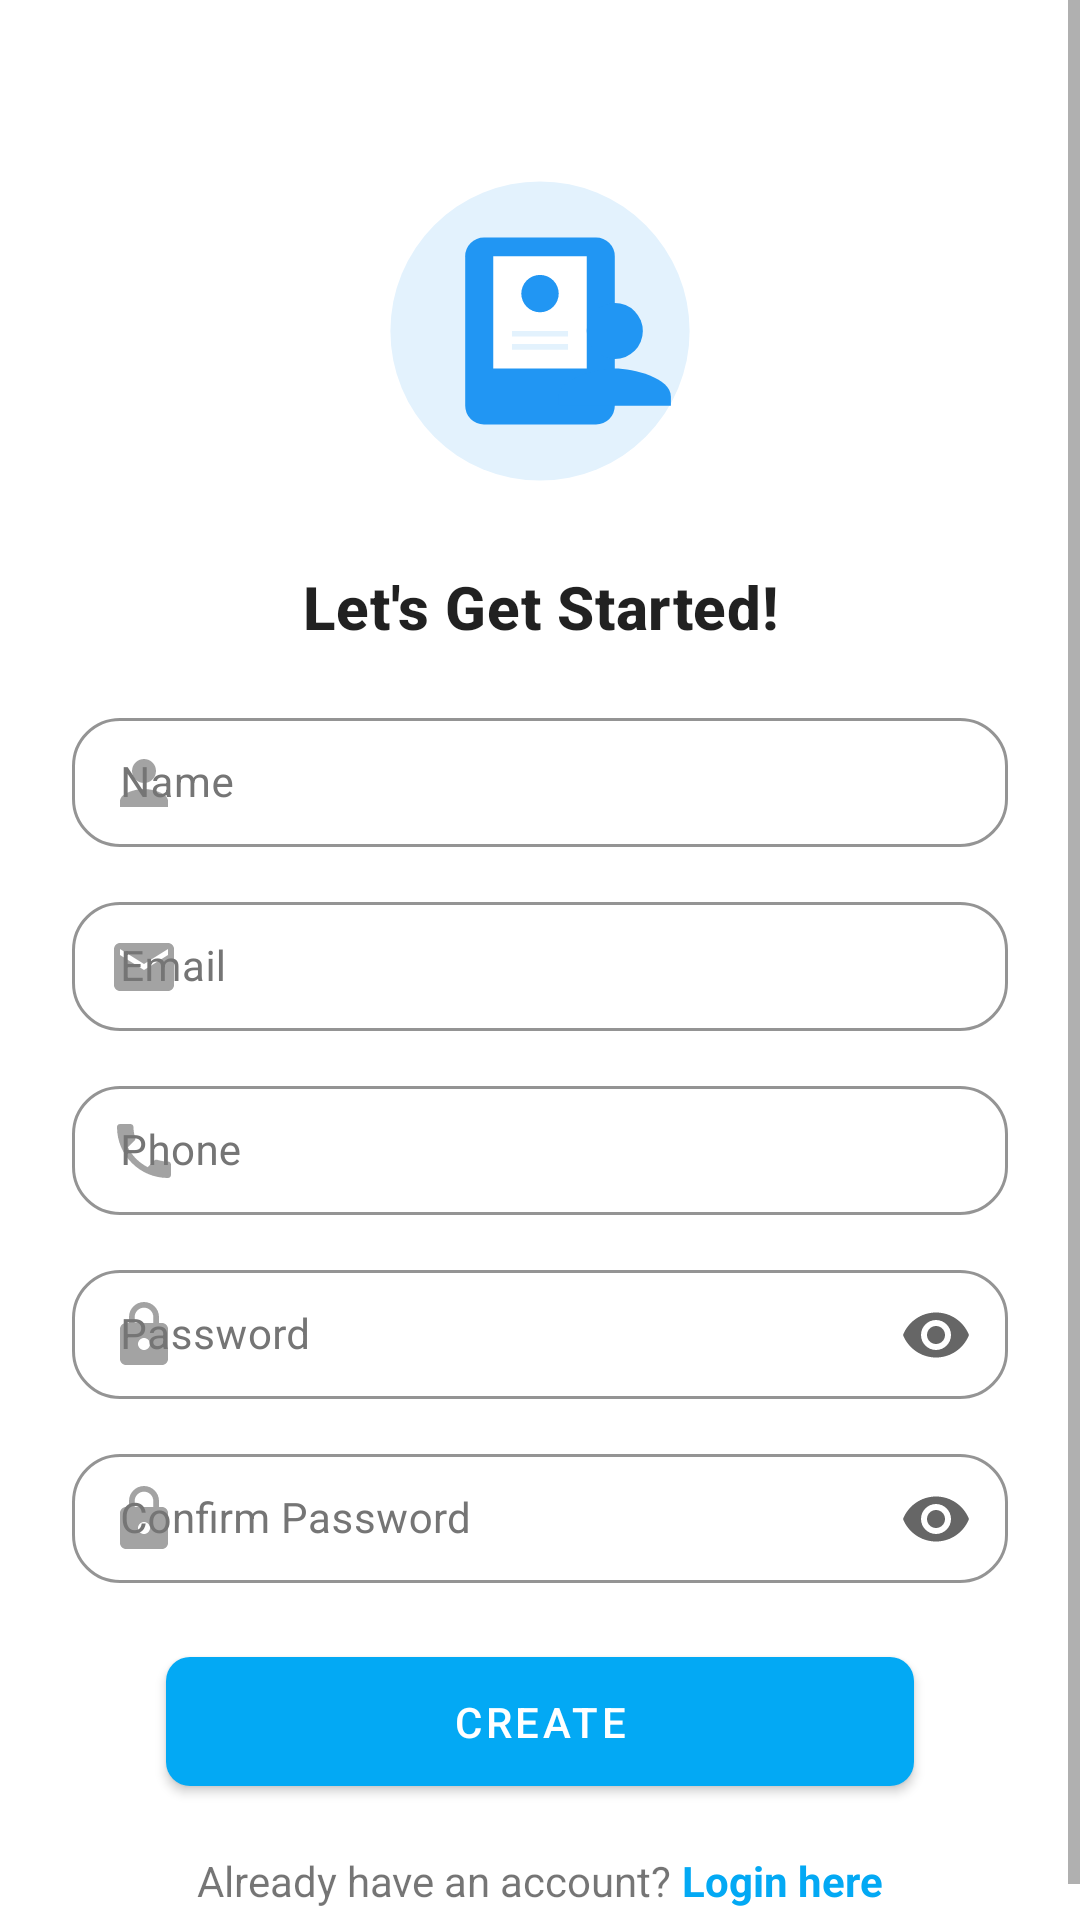

Here is an Android app screen rendered from its layout file. Give the layout XML and the strings, colors and styles it references.
<!-- AndroidManifest.xml: application theme Theme.App -->
<!-- res/layout/fragment_signup.xml -->
<?xml version="1.0" encoding="utf-8"?>
<ScrollView xmlns:android="http://schemas.android.com/apk/res/android"
    xmlns:app="http://schemas.android.com/apk/res-auto"
    android:layout_width="match_parent"
    android:layout_height="match_parent"
    android:fillViewport="true"
    android:background="@android:color/white">

    <androidx.constraintlayout.widget.ConstraintLayout
        android:layout_width="match_parent"
        android:layout_height="wrap_content"
        android:paddingHorizontal="@dimen/screen_horizontal_margin"
        android:paddingTop="@dimen/screen_vertical_margin"
        android:paddingBottom="@dimen/screen_vertical_margin">

        <ImageButton
            android:id="@+id/backButton"
            android:layout_width="@dimen/icon_size"
            android:layout_height="@dimen/icon_size"
            android:background="?attr/selectableItemBackgroundBorderless"
            android:src="@drawable/ic_arrow_back"
            app:layout_constraintStart_toStartOf="parent"
            app:layout_constraintTop_toTopOf="parent"
            app:tint="?android:textColorPrimary" />

        <ImageView
            android:id="@+id/illustrationImage"
            android:layout_width="0dp"
            android:layout_height="0dp"
            android:layout_marginTop="@dimen/spacing_small"
            app:layout_constraintWidth_percent="0.4"
            app:layout_constraintDimensionRatio="1:1"
            app:layout_constraintTop_toBottomOf="@id/backButton"
            app:layout_constraintStart_toStartOf="parent"
            app:layout_constraintEnd_toEndOf="parent"
            android:src="@drawable/christmas_illustration"
            android:contentDescription="Christmas illustration" />

        <TextView
            android:id="@+id/titleText"
            android:layout_width="wrap_content"
            android:layout_height="wrap_content"
            android:layout_marginTop="@dimen/spacing_medium"
            android:text="Let's Get Started!"
            android:textAlignment="center"
            android:textAppearance="@style/TextAppearance.MaterialComponents.Headline6"
            android:textStyle="bold"
            app:layout_constraintTop_toBottomOf="@id/illustrationImage"
            app:layout_constraintStart_toStartOf="parent"
            app:layout_constraintEnd_toEndOf="parent" />

        <androidx.constraintlayout.widget.ConstraintLayout
            android:id="@+id/formContainer"
            android:layout_width="match_parent"
            android:layout_height="wrap_content"
            android:layout_marginTop="@dimen/spacing_medium"
            app:layout_constraintTop_toBottomOf="@id/titleText">

            <com.google.android.material.textfield.TextInputLayout
                android:id="@+id/nameLayout"
                style="@style/Widget.Lingomia.TextInputLayout"
                android:layout_width="match_parent"
                android:layout_height="wrap_content"
                app:layout_constraintTop_toTopOf="parent"
                app:startIconDrawable="@drawable/ic_person"
                android:hint="Name">

                <com.google.android.material.textfield.TextInputEditText
                    android:id="@+id/nameInput"
                    style="@style/Widget.Lingomia.TextInputEditText.Compact"
                    android:layout_width="match_parent"
                    android:layout_height="wrap_content"
                    android:inputType="textPersonName" />

            </com.google.android.material.textfield.TextInputLayout>

            <com.google.android.material.textfield.TextInputLayout
                android:id="@+id/emailLayout"
                style="@style/Widget.Lingomia.TextInputLayout"
                android:layout_width="match_parent"
                android:layout_height="wrap_content"
                android:layout_marginTop="@dimen/spacing_small"
                app:layout_constraintTop_toBottomOf="@id/nameLayout"
                app:startIconDrawable="@drawable/ic_email"
                android:hint="Email">

                <com.google.android.material.textfield.TextInputEditText
                    android:id="@+id/emailInput"
                    style="@style/Widget.Lingomia.TextInputEditText.Compact"
                    android:layout_width="match_parent"
                    android:layout_height="wrap_content"
                    android:inputType="textEmailAddress" />

            </com.google.android.material.textfield.TextInputLayout>

            <com.google.android.material.textfield.TextInputLayout
                android:id="@+id/phoneLayout"
                style="@style/Widget.Lingomia.TextInputLayout"
                android:layout_width="match_parent"
                android:layout_height="wrap_content"
                android:layout_marginTop="@dimen/spacing_small"
                app:layout_constraintTop_toBottomOf="@id/emailLayout"
                app:startIconDrawable="@drawable/ic_phone"
                android:hint="Phone">

                <com.google.android.material.textfield.TextInputEditText
                    android:id="@+id/phoneInput"
                    style="@style/Widget.Lingomia.TextInputEditText.Compact"
                    android:layout_width="match_parent"
                    android:layout_height="wrap_content"
                    android:inputType="phone" />

            </com.google.android.material.textfield.TextInputLayout>

            <com.google.android.material.textfield.TextInputLayout
                android:id="@+id/passwordLayout"
                style="@style/Widget.Lingomia.TextInputLayout"
                android:layout_width="match_parent"
                android:layout_height="wrap_content"
                android:layout_marginTop="@dimen/spacing_small"
                app:layout_constraintTop_toBottomOf="@id/phoneLayout"
                app:startIconDrawable="@drawable/ic_lock"
                app:endIconMode="password_toggle"
                android:hint="Password">

                <com.google.android.material.textfield.TextInputEditText
                    android:id="@+id/passwordInput"
                    style="@style/Widget.Lingomia.TextInputEditText.Compact"
                    android:layout_width="match_parent"
                    android:layout_height="wrap_content"
                    android:inputType="textPassword" />

            </com.google.android.material.textfield.TextInputLayout>

            <com.google.android.material.textfield.TextInputLayout
                android:id="@+id/confirmPasswordLayout"
                style="@style/Widget.Lingomia.TextInputLayout"
                android:layout_width="match_parent"
                android:layout_height="wrap_content"
                android:layout_marginTop="@dimen/spacing_small"
                app:layout_constraintTop_toBottomOf="@id/passwordLayout"
                app:startIconDrawable="@drawable/ic_lock"
                app:endIconMode="password_toggle"
                android:hint="Confirm Password">

                <com.google.android.material.textfield.TextInputEditText
                    android:id="@+id/confirmPasswordInput"
                    style="@style/Widget.Lingomia.TextInputEditText.Compact"
                    android:layout_width="match_parent"
                    android:layout_height="wrap_content"
                    android:inputType="textPassword" />

            </com.google.android.material.textfield.TextInputLayout>

        </androidx.constraintlayout.widget.ConstraintLayout>

        <com.google.android.material.button.MaterialButton
            android:id="@+id/createButton"
            style="@style/Widget.Lingomia.Button.Compact"
            android:layout_width="0dp"
            android:layout_height="wrap_content"
            android:layout_marginTop="@dimen/spacing_medium"
            app:layout_constraintWidth_percent="0.8"
            app:layout_constraintTop_toBottomOf="@id/formContainer"
            app:layout_constraintStart_toStartOf="parent"
            app:layout_constraintEnd_toEndOf="parent"
            android:text="CREATE" />

        <TextView
            android:id="@+id/loginText"
            android:layout_width="wrap_content"
            android:layout_height="wrap_content"
            android:layout_marginTop="@dimen/spacing_medium"
            app:layout_constraintTop_toBottomOf="@id/createButton"
            app:layout_constraintStart_toStartOf="parent"
            app:layout_constraintEnd_toStartOf="@id/loginButton"
            app:layout_constraintHorizontal_chainStyle="packed"
            android:text="Already have an account? " />

        <TextView
            android:id="@+id/loginButton"
            android:layout_width="wrap_content"
            android:layout_height="wrap_content"
            app:layout_constraintTop_toTopOf="@id/loginText"
            app:layout_constraintStart_toEndOf="@id/loginText"
            app:layout_constraintEnd_toEndOf="parent"
            android:text="Login here"
            android:textColor="@color/blue_500"
            android:textStyle="bold" />

        <ProgressBar
            android:id="@+id/progressBar"
            android:layout_width="wrap_content"
            android:layout_height="wrap_content"
            android:visibility="gone"
            app:layout_constraintTop_toTopOf="parent"
            app:layout_constraintBottom_toBottomOf="parent"
            app:layout_constraintStart_toStartOf="parent"
            app:layout_constraintEnd_toEndOf="parent" />

    </androidx.constraintlayout.widget.ConstraintLayout>
</ScrollView>
<!-- resources referenced by this layout -->
<resources>
  <color name="blue_500">#03A9F4</color>
  <dimen name="icon_size">24dp</dimen>
  <dimen name="screen_horizontal_margin">24dp</dimen>
  <dimen name="screen_vertical_margin">16dp</dimen>
  <dimen name="spacing_medium">16dp</dimen>
  <dimen name="spacing_small">8dp</dimen>
  <!-- drawable ic_email (drawable) -->
  <?xml version="1.0" encoding="utf-8"?>
  <vector xmlns:android="http://schemas.android.com/apk/res/android"
      android:width="24dp"
      android:height="24dp"
      android:viewportWidth="24"
      android:viewportHeight="24">
      <path
          android:fillColor="?android:textColorSecondary"
          android:pathData="M20,4L4,4c-1.1,0 -1.99,0.9 -1.99,2L2,18c0,1.1 0.9,2 2,2h16c1.1,0 2,-0.9 2,-2L22,6c0,-1.1 -0.9,-2 -2,-2zM20,8l-8,5 -8,-5L4,6l8,5 8,-5v2z"/>
  </vector>
  <!-- drawable ic_lock (drawable) -->
  <?xml version="1.0" encoding="utf-8"?>
  <vector xmlns:android="http://schemas.android.com/apk/res/android"
      android:width="24dp"
      android:height="24dp"
      android:viewportWidth="24"
      android:viewportHeight="24">
      <path
          android:fillColor="?android:textColorSecondary"
          android:pathData="M18,8h-1L17,6c0,-2.76 -2.24,-5 -5,-5S7,3.24 7,6v2L6,8c-1.1,0 -2,0.9 -2,2v10c0,1.1 0.9,2 2,2h12c1.1,0 2,-0.9 2,-2L20,10c0,-1.1 -0.9,-2 -2,-2zM12,17c-1.1,0 -2,-0.9 -2,-2s0.9,-2 2,-2 2,0.9 2,2 -0.9,2 -2,2zM15.1,8L8.9,8L8.9,6c0,-1.71 1.39,-3.1 3.1,-3.1 1.71,0 3.1,1.39 3.1,3.1v2z"/>
  </vector>
  <!-- drawable ic_person (drawable) -->
  <?xml version="1.0" encoding="utf-8"?>
  <vector xmlns:android="http://schemas.android.com/apk/res/android"
      android:width="24dp"
      android:height="24dp"
      android:viewportWidth="24"
      android:viewportHeight="24">
      <path
          android:fillColor="?android:textColorSecondary"
          android:pathData="M12,12c2.21,0 4,-1.79 4,-4s-1.79,-4 -4,-4 -4,1.79 -4,4 1.79,4 4,4zM12,14c-2.67,0 -8,1.34 -8,4v2h16v-2c0,-2.66 -5.33,-4 -8,-4z"/>
  </vector>
  <style name="Widget.Lingomia.Button.Compact" parent="Widget.MaterialComponents.Button">
          <item name="backgroundTint">@color/primary</item>
          <item name="android:textColor">@color/white</item>
          <item name="cornerRadius">8dp</item>
          <item name="android:paddingTop">12dp</item>
          <item name="android:paddingBottom">12dp</item>
          <item name="android:textSize">14sp</item>
          <item name="android:textAllCaps">true</item>
          <item name="elevation">2dp</item>
      </style>
  <style name="Widget.Lingomia.TextInputEditText.Compact" parent="Widget.MaterialComponents.TextInputEditText.OutlinedBox">
          <item name="android:paddingTop">12dp</item>
          <item name="android:paddingBottom">12dp</item>
          <item name="android:textSize">14sp</item>
      </style>
  <style name="Widget.Lingomia.TextInputLayout" parent="Widget.MaterialComponents.TextInputLayout.OutlinedBox">
          <item name="boxCornerRadiusTopStart">16dp</item>
          <item name="boxCornerRadiusTopEnd">16dp</item>
          <item name="boxCornerRadiusBottomStart">16dp</item>
          <item name="boxCornerRadiusBottomEnd">16dp</item>
          <item name="boxStrokeColor">@color/primary</item>
          <item name="hintTextColor">@color/primary</item>
          <item name="android:textColorHint">@color/gray</item>
      </style>
  <color name="primary">#03A9F4</color>
  <color name="white">#FFFFFFFF</color>
  <color name="gray">#757575</color>
  <color name="purple_500">#03A9F4</color>
  <color name="purple_700">#0288D1</color>
  <color name="teal_200">#B3E5FC</color>
  <color name="teal_700">#0288D1</color>
  <color name="black">#FF000000</color>
  <color name="launch_background">#E1F5FE</color>
</resources>
